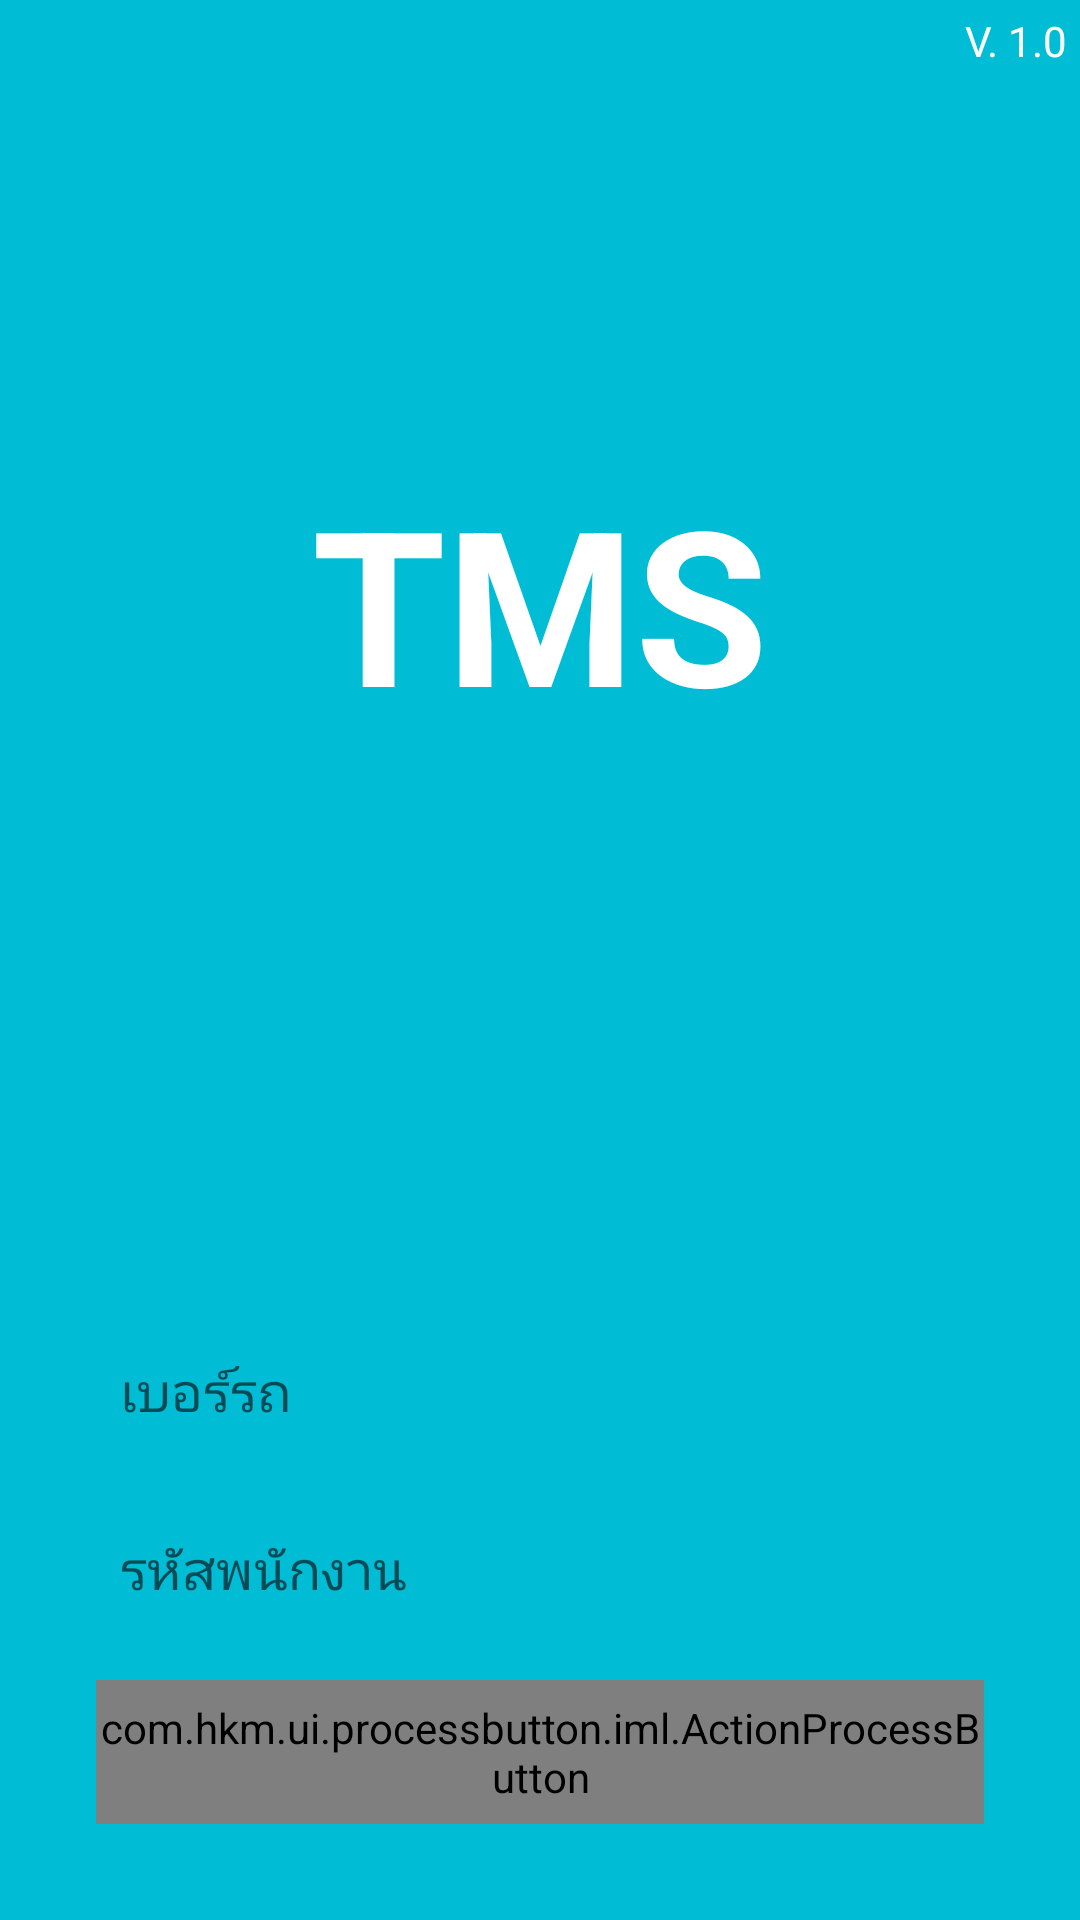

Layout XML and referenced resources for this Android screen:
<!-- AndroidManifest.xml: application theme AppTheme -->
<!-- res/layout/fragment_login.xml -->
<?xml version="1.0" encoding="utf-8"?>
<ScrollView xmlns:android="http://schemas.android.com/apk/res/android"
    xmlns:custom="http://schemas.android.com/apk/res-auto"
    android:layout_width="match_parent"
    android:layout_height="match_parent"
    android:fillViewport="true"
    android:orientation="vertical">

    <LinearLayout
        android:layout_width="match_parent"
        android:layout_height="match_parent"
        android:background="@color/colorPrimary"
        android:orientation="vertical">

        <RelativeLayout
            android:layout_width="match_parent"
            android:layout_height="0dp"
            android:layout_weight="1">

            <TextView
                android:id="@+id/tvVersion"
                android:layout_width="wrap_content"
                android:layout_height="wrap_content"
                android:layout_alignParentEnd="true"
                android:layout_alignParentTop="true"
                android:layout_margin="4dp"
                android:text="V. 1.0"
                android:textColor="@color/white"
                android:textSize="14sp" />

            <TextView
                android:layout_width="wrap_content"
                android:layout_height="wrap_content"
                android:layout_centerInParent="true"
                android:text="@string/app_name"
                android:textColor="@color/white"
                android:textSize="72dp"
                android:textStyle="bold" />

        </RelativeLayout>

        <LinearLayout
            android:layout_width="match_parent"
            android:layout_height="wrap_content"
            android:layout_gravity="center_horizontal"
            android:layout_margin="16dp"
            android:background="@drawable/bg_round"
            android:focusable="true"
            android:focusableInTouchMode="true"
            android:orientation="vertical"
            android:padding="16dp"
            android:windowSoftInputMode="stateHidden">

            <android.support.design.widget.TextInputLayout
                android:layout_width="match_parent"
                android:layout_height="wrap_content"
                android:layout_marginBottom="8dp">

                <EditText
                    android:id="@+id/etTruckId"
                    android:layout_width="match_parent"
                    android:layout_height="wrap_content"
                    android:background="@drawable/bg_round_shadow"
                    android:hint="เบอร์รถ"
                    android:maxLines="1"
                    android:padding="8dp"
                    android:singleLine="true" />

            </android.support.design.widget.TextInputLayout>

            <android.support.design.widget.TextInputLayout
                android:layout_width="match_parent"
                android:layout_height="wrap_content"
                android:layout_marginBottom="16dp">

                <EditText
                    android:id="@+id/etEmpId"
                    android:layout_width="match_parent"
                    android:layout_height="wrap_content"
                    android:background="@drawable/bg_round_shadow"
                    android:hint="รหัสพนักงาน"
                    android:inputType="numberDecimal"
                    android:maxLines="1"
                    android:padding="8dp"
                    android:singleLine="true" />

            </android.support.design.widget.TextInputLayout>

            <com.hkm.ui.processbutton.iml.ActionProcessButton
                android:id="@+id/btnSignIn"
                android:layout_width="match_parent"
                android:layout_height="48dp"
                android:text="เข้าสู่ระบบ"
                android:textColor="@android:color/white"
                android:textSize="16sp"
                custom:pb_colorComplete="@color/green_complete"
                custom:pb_colorNormal="@color/blue_normal"
                custom:pb_colorPressed="@color/blue_pressed"
                custom:pb_colorProgress="@color/purple_progress"
                custom:pb_cornerRadius="5dp"
                custom:pb_textComplete="สำเร็จ"
                custom:pb_textError="ผิดพลาด"
                custom:pb_textProgress="รอสักครู่" />


        </LinearLayout>

    </LinearLayout>

</ScrollView>
<!-- resources referenced by this layout -->
<resources>
  <color name="colorPrimary">#00BCD4</color>
  <color name="white">#FFFFFF</color>
  <string name="app_name">TMS</string>
  <style name="AppTheme" parent="Theme.AppCompat.Light.NoActionBar">
          
          <item name="colorPrimary">@color/colorPrimary</item>
          <item name="colorPrimaryDark">@color/colorPrimaryDark</item>
          <item name="colorAccent">@color/colorAccent</item>
      </style>
  <color name="colorPrimaryDark">#0097A7</color>
  <color name="colorAccent">#FF4081</color>
</resources>
